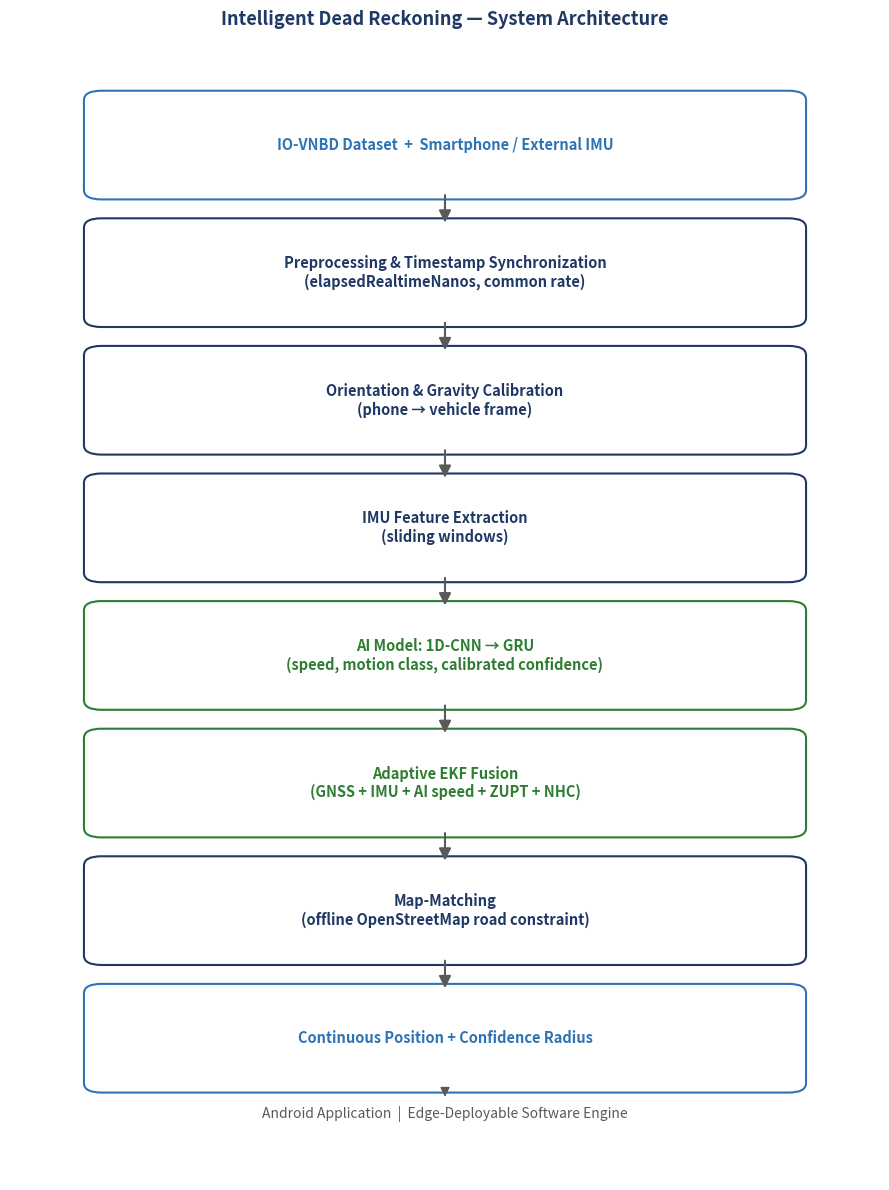

Generate this figure with matplotlib: (Note: this script raises an exception after producing the figure.)
import matplotlib.pyplot as plt
import matplotlib.patches as mpatches
from matplotlib.patches import FancyBboxPatch, FancyArrowPatch

fig, ax = plt.subplots(figsize=(9, 12))
ax.set_xlim(0, 10)
ax.set_ylim(0, 24)
ax.axis("off")

NAVY = "#1F3864"
ACCENT = "#2E74B5"
GREEN = "#2E7D32"
GREY = "#595959"

boxes = [
    ("IO-VNBD Dataset  +  Smartphone / External IMU", 22, ACCENT),
    ("Preprocessing & Timestamp Synchronization\n(elapsedRealtimeNanos, common rate)", 19.3, NAVY),
    ("Orientation & Gravity Calibration\n(phone \u2192 vehicle frame)", 16.6, NAVY),
    ("IMU Feature Extraction\n(sliding windows)", 13.9, NAVY),
    ("AI Model: 1D-CNN \u2192 GRU\n(speed, motion class, calibrated confidence)", 11.2, GREEN),
    ("Adaptive EKF Fusion\n(GNSS + IMU + AI speed + ZUPT + NHC)", 8.5, GREEN),
    ("Map-Matching\n(offline OpenStreetMap road constraint)", 5.8, NAVY),
    ("Continuous Position + Confidence Radius", 3.1, ACCENT),
]

for text, y, color in boxes:
    box = FancyBboxPatch((1, y - 1.1), 8, 2.0, boxstyle="round,pad=0.15,rounding_size=0.2",
                          linewidth=1.5, edgecolor=color, facecolor="white")
    ax.add_patch(box)
    ax.text(5, y - 0.1, text, ha="center", va="center", fontsize=10.5, color=color, weight="bold", wrap=True)

for i in range(len(boxes) - 1):
    y_start = boxes[i][1] - 1.1
    y_end = boxes[i + 1][1] + 0.9
    arrow = FancyArrowPatch((5, y_start), (5, y_end), arrowstyle="-|>", mutation_scale=18,
                             color=GREY, linewidth=1.5)
    ax.add_patch(arrow)

# Deployment fork at the bottom
ax.text(5, 1.4, "Android Application  |  Edge-Deployable Software Engine",
        ha="center", va="center", fontsize=10, color=GREY, style="italic")
arrow = FancyArrowPatch((5, 2.0), (5, 1.7), arrowstyle="-|>", mutation_scale=14, color=GREY)
ax.add_patch(arrow)

ax.set_title("Intelligent Dead Reckoning \u2014 System Architecture", fontsize=13, weight="bold", color=NAVY, pad=15)

plt.tight_layout()
plt.savefig("docs/architecture.png", dpi=160, bbox_inches="tight")
print("saved docs/architecture.png")
